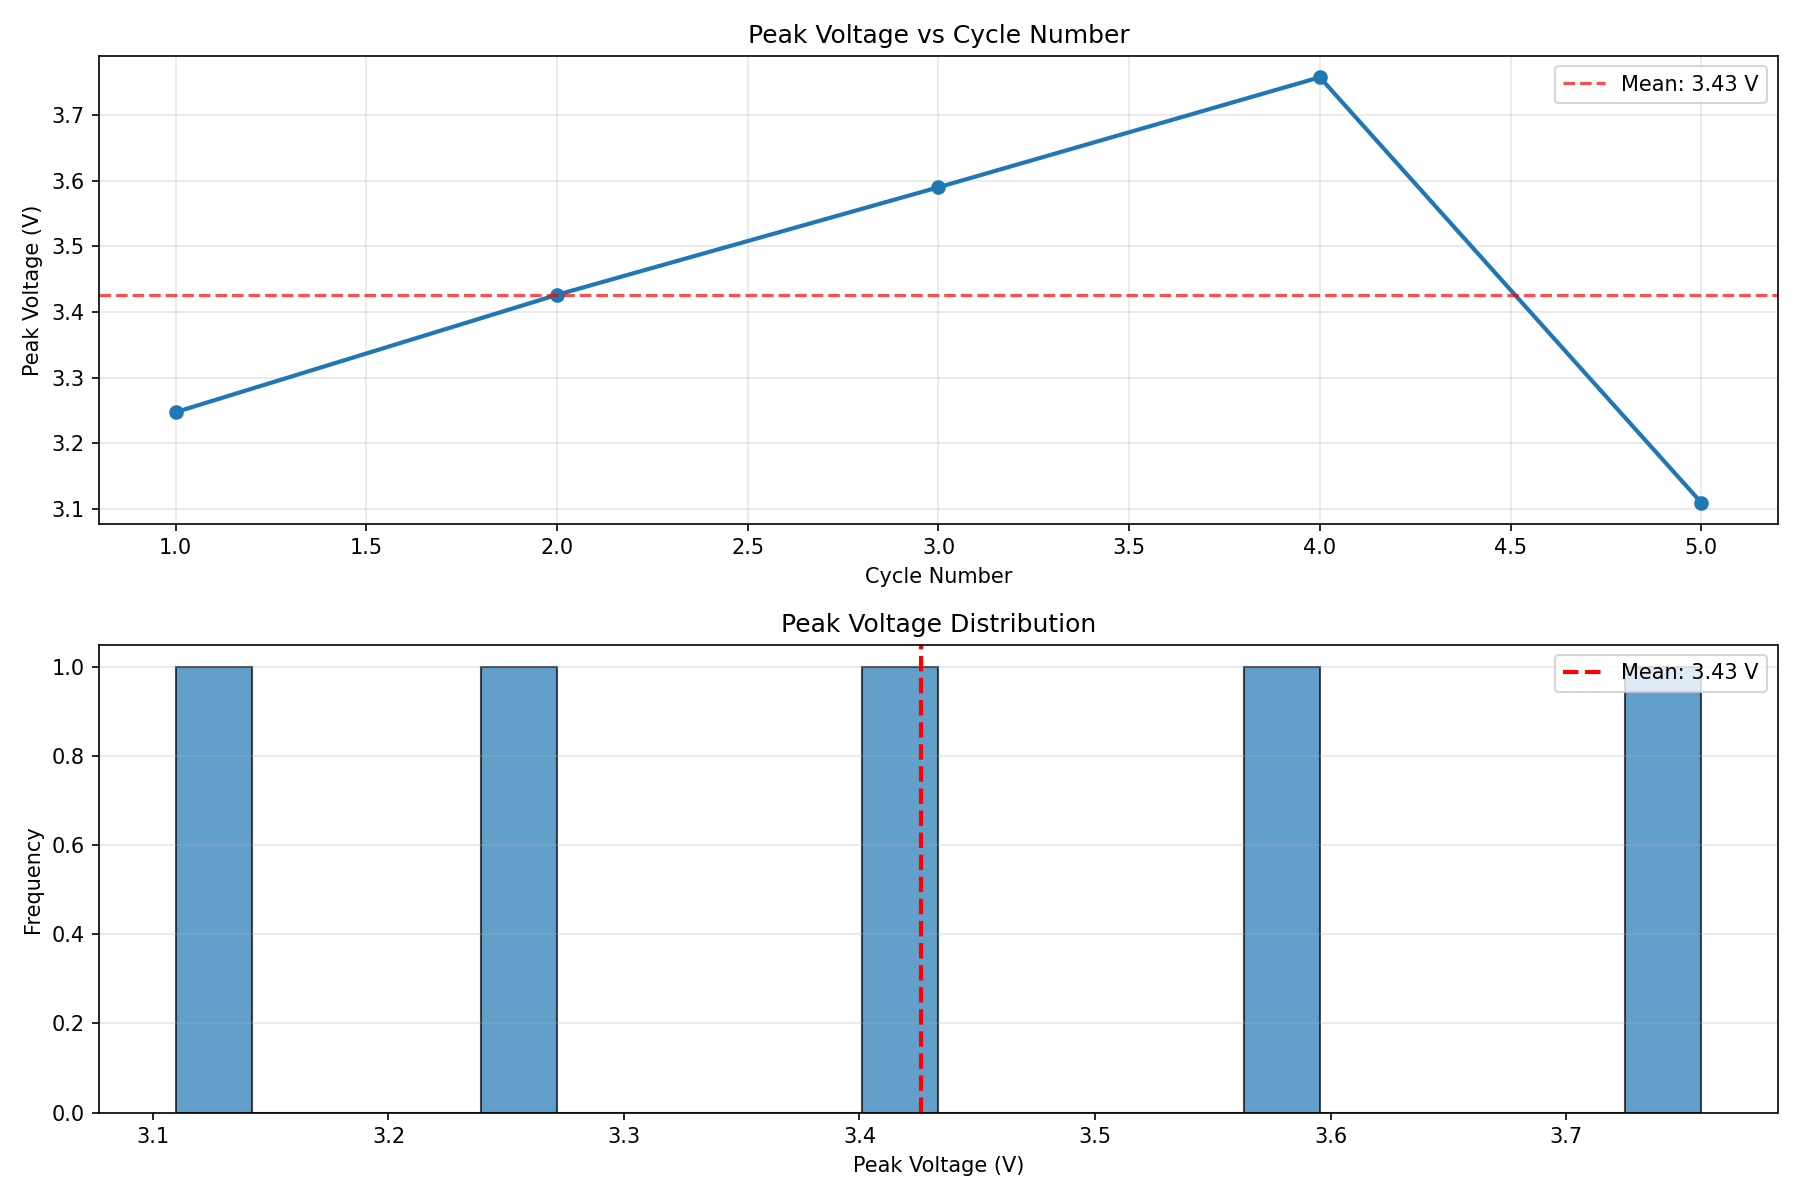

Data behind this chart, as committed beside it:
Cycle, Peak_Voltage_V
1, 3.247
2, 3.426
3, 3.59
4, 3.757
5, 3.11
